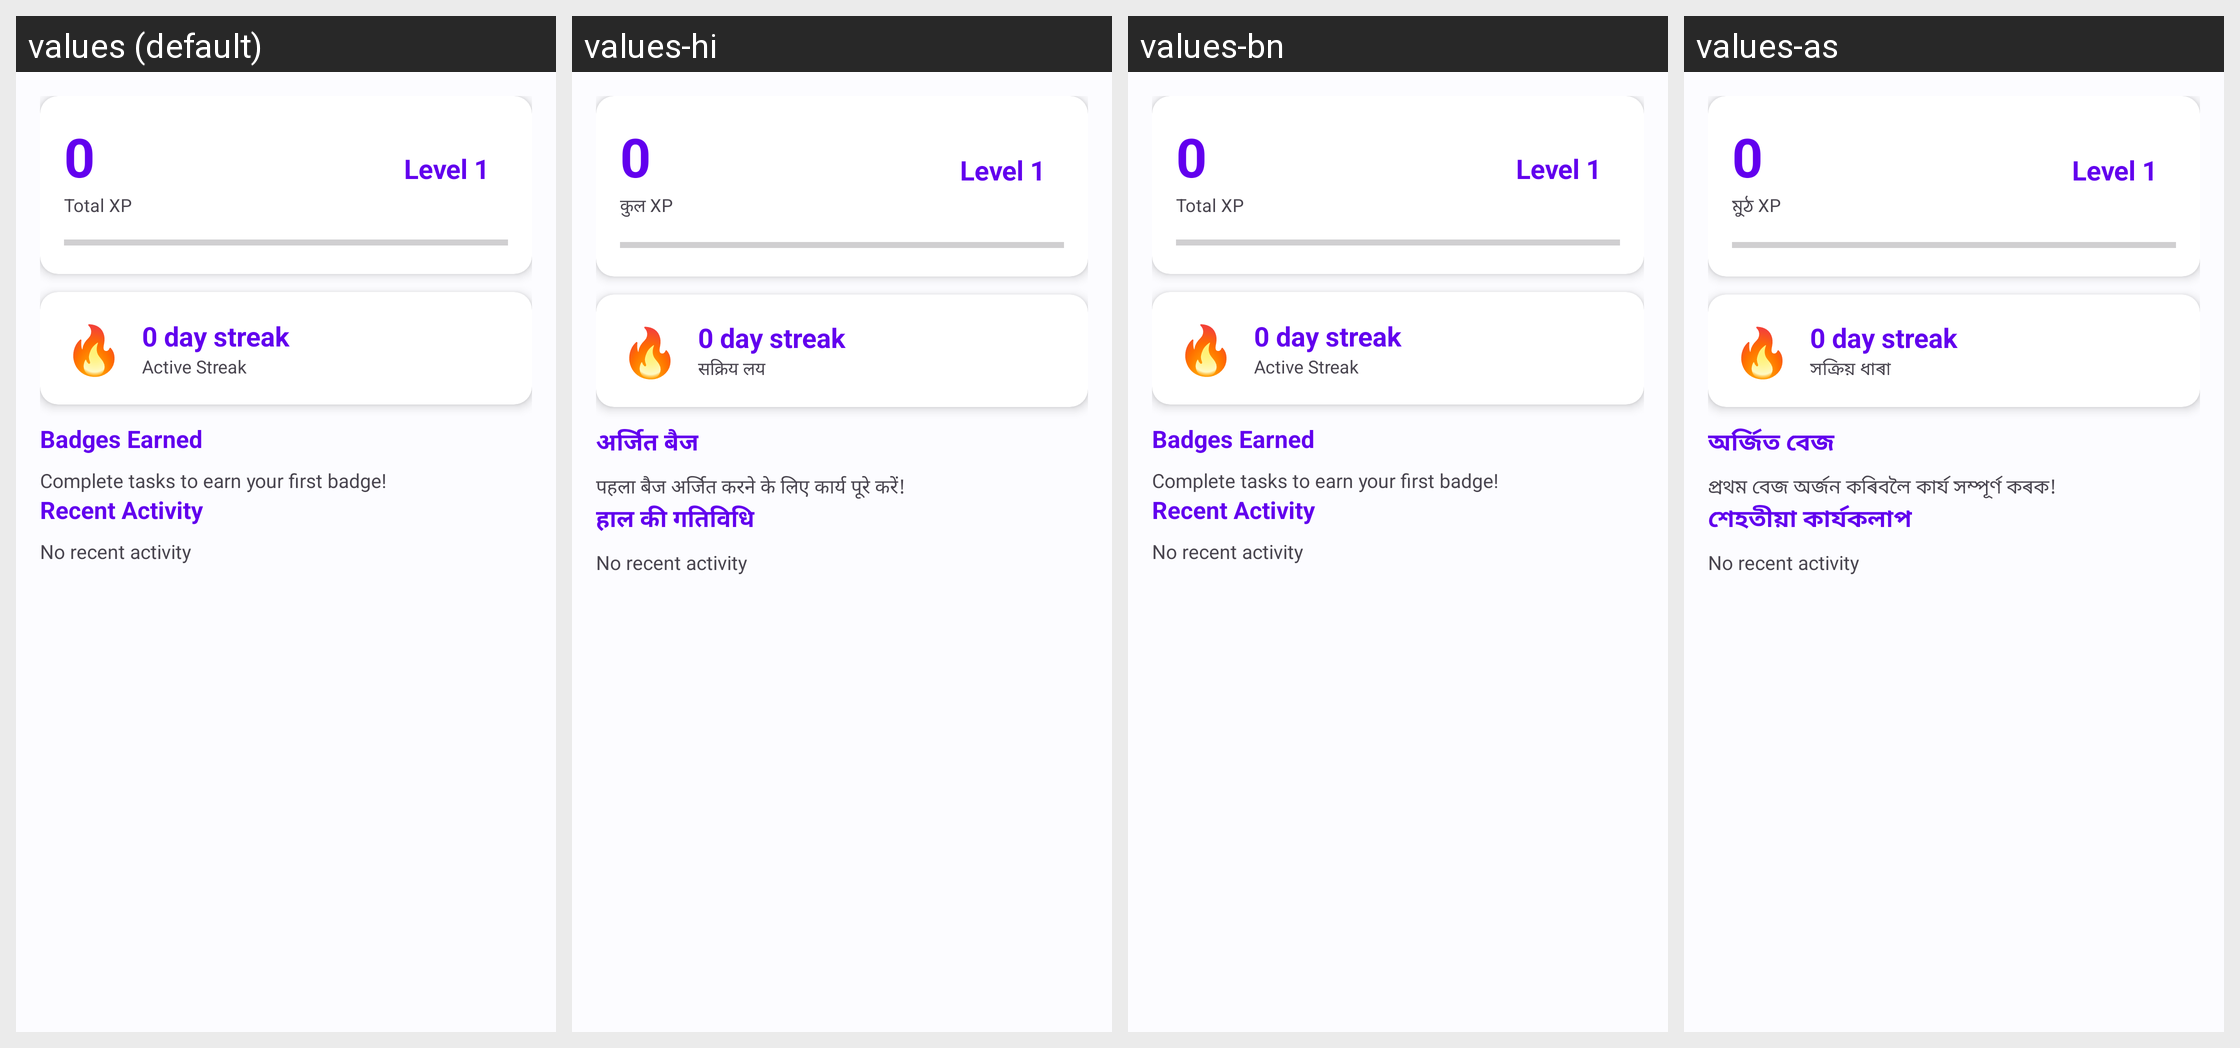

The same Android screen rendered under several of its app's locales, left to right. List the strings drawn on it with the default value and each locale's translation.
Android screen res/layout/fragment_gamification_dashboard.xml rendered under 4 locales, left to right: values (default), values-hi, values-bn, values-as. Device: Nexus 5 (rendered at 1080×1920; each locale shown at half size, 540×960, under a caption strip naming it); theme Theme.Sakhi.
Strings drawn on this screen, with the default value and each locale's value (text and hints the layout hard-codes, and strings that could not be matched under every locale, appear in the picture but are not listed):

gamification_total_points
  values: Total XP
  values-hi: कुल XP
  values-bn: Total XP  [not translated; the default value is used]
  values-as: মুঠ XP

gamification_streak_label
  values: Active Streak
  values-hi: सक्रिय लय
  values-bn: Active Streak  [not translated; the default value is used]
  values-as: সক্ৰিয় ধাৰা

gamification_badges_label
  values: Badges Earned
  values-hi: अर्जित बैज
  values-bn: Badges Earned  [not translated; the default value is used]
  values-as: অৰ্জিত বেজ

gamification_no_badges
  values: Complete tasks to earn your first badge!
  values-hi: पहला बैज अर्जित करने के लिए कार्य पूरे करें!
  values-bn: Complete tasks to earn your first badge!  [not translated; the default value is used]
  values-as: প্ৰথম বেজ অৰ্জন কৰিবলৈ কাৰ্য সম্পূৰ্ণ কৰক!

gamification_recent_activity
  values: Recent Activity
  values-hi: हाल की गतिविधि
  values-bn: Recent Activity  [not translated; the default value is used]
  values-as: শেহতীয়া কাৰ্যকলাপ
